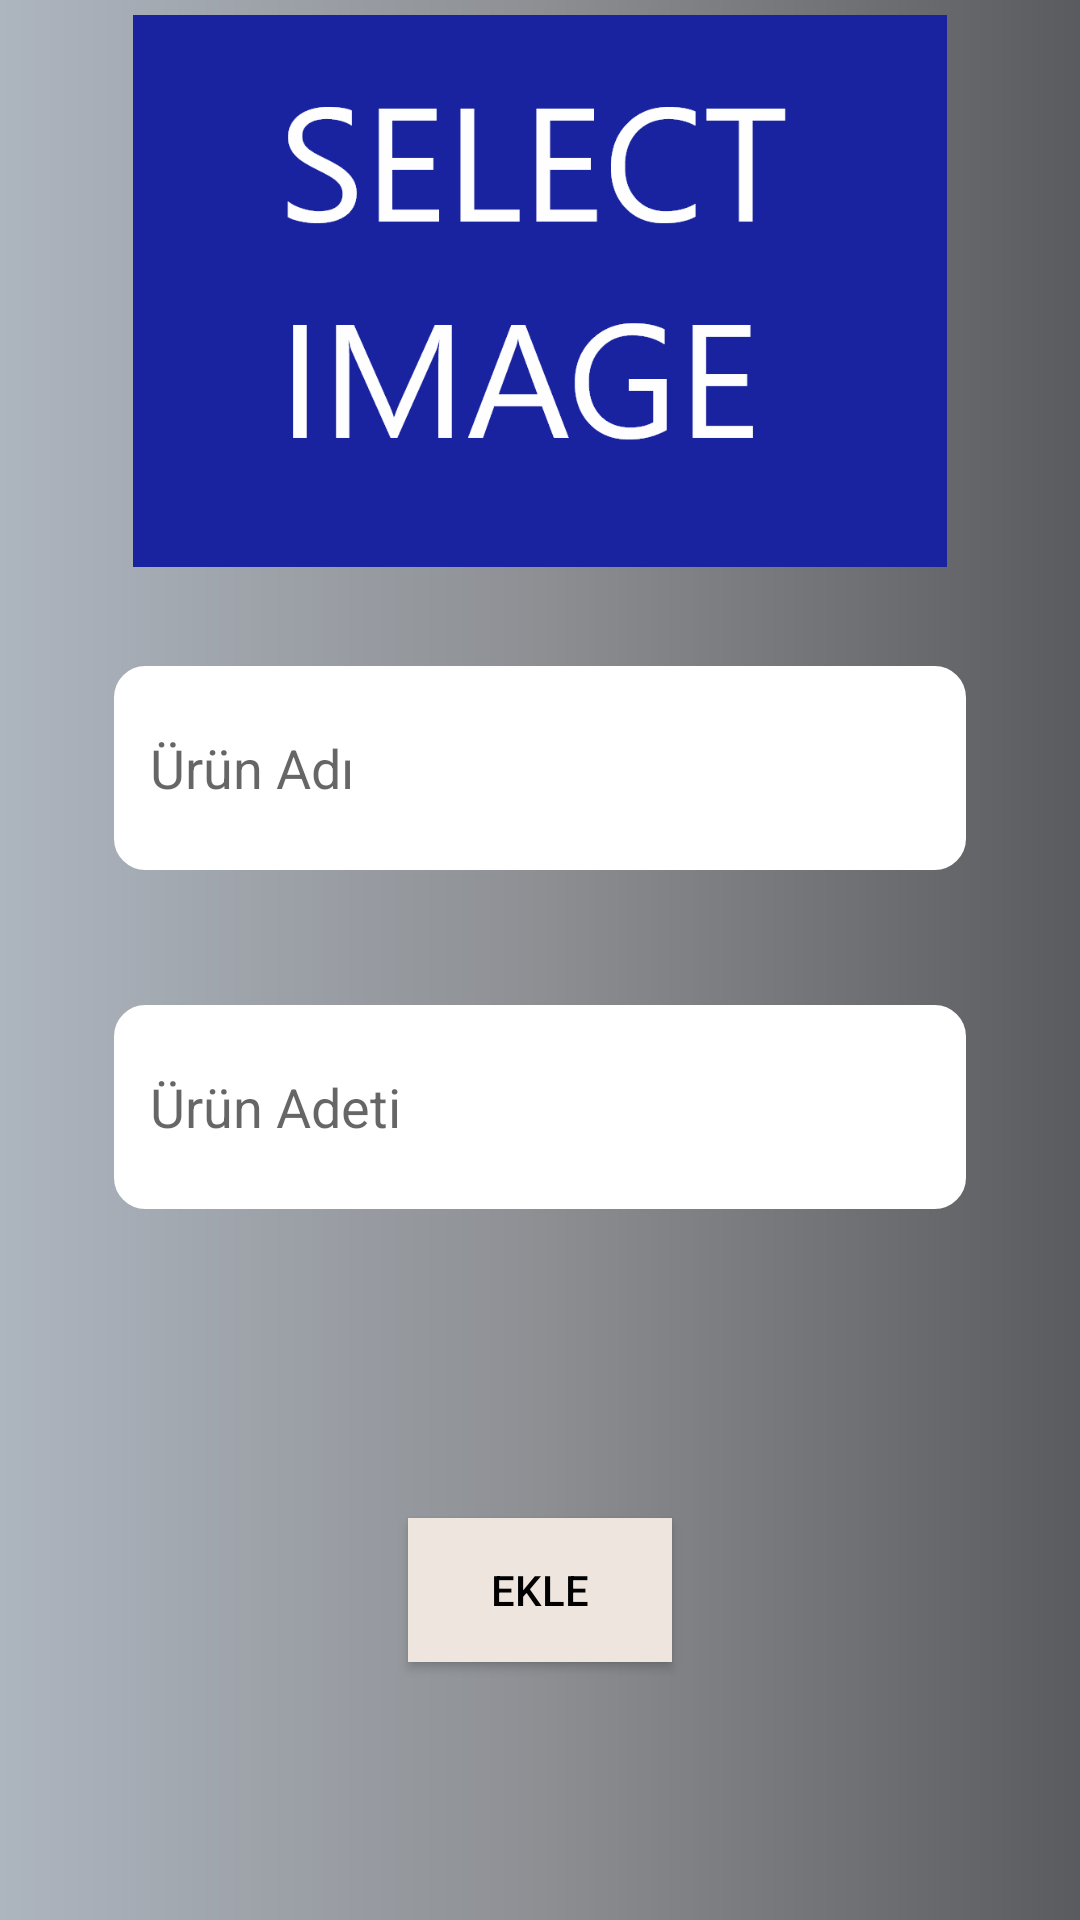

Android layout source for this screen:
<!-- AndroidManifest.xml: application theme AppTheme -->
<!-- res/layout/activity_add_products.xml -->
<?xml version="1.0" encoding="utf-8"?>
<androidx.constraintlayout.widget.ConstraintLayout xmlns:android="http://schemas.android.com/apk/res/android"
    xmlns:app="http://schemas.android.com/apk/res-auto"
    xmlns:tools="http://schemas.android.com/tools"
    android:layout_width="match_parent"
    android:layout_height="match_parent"
    android:background="@drawable/gradient"
    tools:context=".AddCustomers">


    <EditText
        android:id="@+id/addProNameText"
        android:layout_width="284dp"
        android:layout_height="68dp"
        android:layout_marginStart="69dp"
        android:layout_marginEnd="69dp"
        android:layout_marginBottom="45dp"
        android:background="@drawable/custom_input"
        android:drawableStart="@drawable/ic_baseline_business_center_24"
        android:drawablePadding="12dp"
        android:ems="10"
        android:hint="Ürün Adı"
        android:inputType="textPersonName"
        android:paddingStart="12dp"
        android:textColor="@color/black"
        app:layout_constraintBottom_toTopOf="@+id/addProNumber"
        app:layout_constraintEnd_toEndOf="parent"
        app:layout_constraintStart_toStartOf="parent"
        app:layout_constraintTop_toBottomOf="@+id/imageView3" />

    <EditText
        android:id="@+id/addProNumber"
        android:layout_width="284dp"
        android:layout_height="68dp"
        android:layout_marginStart="69dp"
        android:layout_marginEnd="69dp"
        android:layout_marginBottom="103dp"
        android:background="@drawable/custom_input"
        android:drawableStart="@drawable/ic_baseline_format_list_numbered_24"
        android:drawablePadding="12dp"
        android:ems="10"
        android:hint="Ürün Adeti"
        android:inputType="textPersonName"
        android:paddingStart="12dp"
        app:layout_constraintBottom_toTopOf="@+id/add_button2"
        app:layout_constraintEnd_toEndOf="parent"
        app:layout_constraintStart_toStartOf="parent"
        app:layout_constraintTop_toBottomOf="@+id/addProNameText" />

    <Button
        android:id="@+id/add_button2"
        android:layout_width="wrap_content"
        android:layout_height="wrap_content"
        android:layout_marginBottom="86dp"
        android:background="@color/white"
        android:onClick="add"
        android:text="Ekle"
        android:textColor="@color/black"
        app:layout_constraintBottom_toBottomOf="parent"
        app:layout_constraintEnd_toEndOf="parent"
        app:layout_constraintStart_toStartOf="parent"
        app:layout_constraintTop_toBottomOf="@+id/addProNumber" />

    <ImageView
        android:id="@+id/imageView3"
        android:layout_width="0dp"
        android:layout_height="0dp"
        android:layout_marginTop="5dp"
        android:layout_marginBottom="33dp"
        android:onClick="imageClicked"
        app:layout_constraintBottom_toTopOf="@+id/addProNameText"
        app:layout_constraintEnd_toEndOf="parent"
        app:layout_constraintStart_toStartOf="parent"
        app:layout_constraintTop_toTopOf="parent"
        app:srcCompat="@drawable/image" />

</androidx.constraintlayout.widget.ConstraintLayout>
<!-- resources referenced by this layout -->
<resources>
  <color name="black">#000000</color>
  <color name="white">#eee5de</color>
  <!-- drawable custom_input (drawable) -->
  <?xml version="1.0" encoding="utf-8"?>
  <selector xmlns:android="http://schemas.android.com/apk/res/android">
  
      <item android:state_enabled="true" android:state_focused="true">
  
          <shape android:shape="rectangle">
  
  
              <solid android:color="@color/wwhite"/>
              <corners android:radius="10dp"/>
              <stroke android:color="@color/grey1" android:width="1dp"/>
              <padding android:bottom="15dp"></padding>
              <padding android:top="15dp"></padding>
  
  
          </shape>
  
  
  
      </item>
      <item android:state_enabled="true" >
  
          <shape android:shape="rectangle">
  
              <solid android:color="@color/wwhite"/>
              <corners android:radius="10dp"/>
              <stroke android:color="@color/wwhite" android:width="1dp"/>
  
  
          </shape>
  
  
  
      </item>
  
  </selector>
  <!-- drawable gradient (drawable) -->
  <?xml version="1.0" encoding="utf-8"?>
  <shape xmlns:android="http://schemas.android.com/apk/res/android"
  
      android:shape="rectangle">
  
      <gradient
  
          android:startColor="#ADB5BF"
          android:centerColor="#8D8F93"
          android:endColor="#5A5B5E"
          android:angle="0"></gradient>
  
      <corners
          android:radius="0dp"
  
          ></corners>
  
  </shape>
  <!-- drawable image: png bitmap (drawable, 32849 bytes) -->
  <style name="AppTheme" parent="Theme.AppCompat.Light.DarkActionBar">
          
          <item name="colorPrimary">@color/grey</item>
          <item name="colorPrimaryDark">@color/grey1</item>
          <item name="colorAccent">@color/grey</item>
      </style>
  <color name="wwhite">#ffffff</color>
  <color name="grey1">#9c9c9c</color>
  <color name="grey">#828282</color>
</resources>
